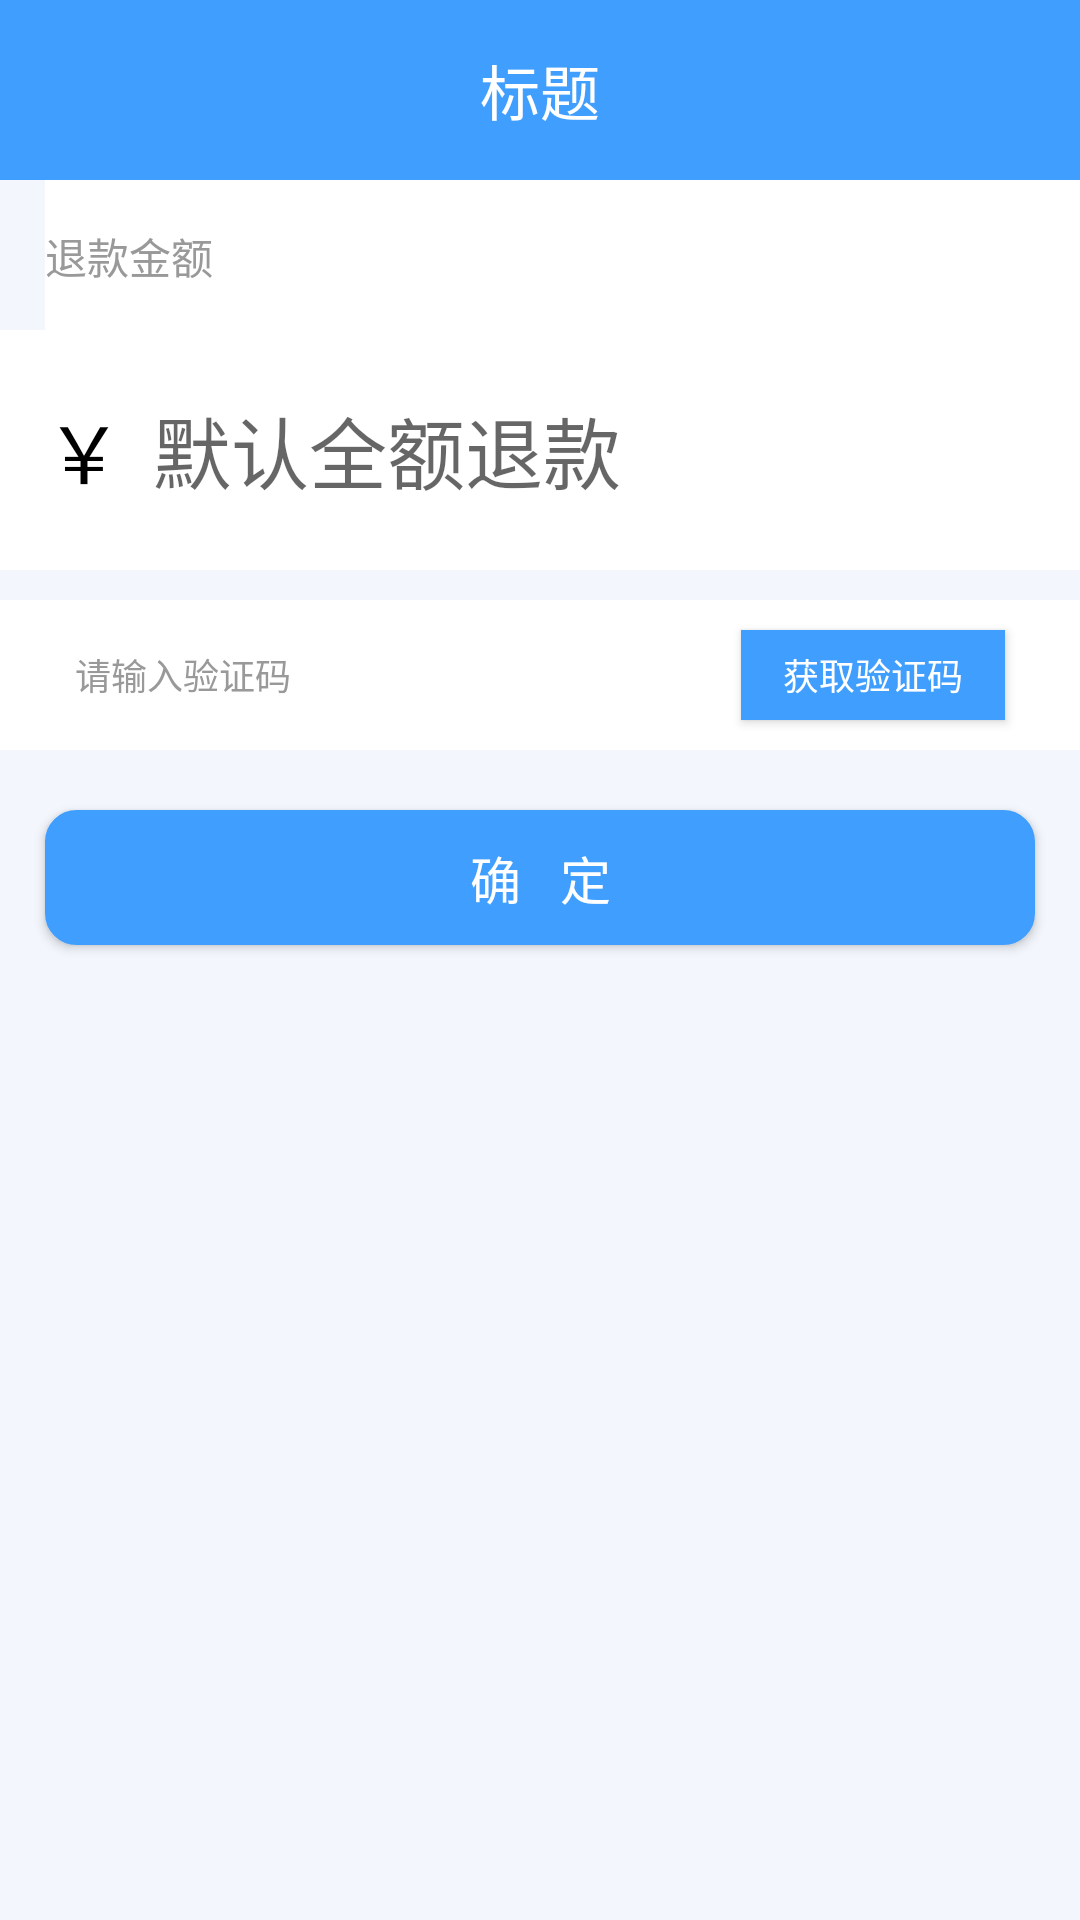

Layout XML and referenced resources for this Android screen:
<!-- AndroidManifest.xml: application theme AppTheme -->
<!-- res/layout/refund_activity.xml -->
<?xml version="1.0" encoding="utf-8"?>
<LinearLayout xmlns:android="http://schemas.android.com/apk/res/android"
    android:layout_width="match_parent"
    android:layout_height="wrap_content"
    android:orientation="vertical"
    >
    <include layout="@layout/header_layout"></include>
    <LinearLayout
        android:layout_width="match_parent"
        android:layout_height="match_parent"
        android:background="@color/white_f3f7fd"
        android:orientation="vertical"
        >
        <TextView
            android:layout_width="match_parent"
            android:layout_height="50dp"
            android:text="退款金额"
            android:textSize="@dimen/text_size14"
            android:textColor="@color/gray_999"
            android:background="@color/white_ffffff"
            android:layout_marginLeft="15dp"
            android:paddingTop="15dp"
            />
        <LinearLayout
            android:layout_width="match_parent"
            android:layout_height="80dp"
            android:orientation="horizontal"
            android:background="@color/white_ffffff"
            android:gravity="center_vertical"
            android:paddingLeft="15dp"
            >
            <TextView
                android:layout_width="wrap_content"
                android:layout_height="wrap_content"
                android:text="￥"
                android:textSize="@dimen/text_size26"
                android:textColor="@color/black_000000"
                />
            <EditText
                android:id="@+id/refund_activity_etPrice"
                android:layout_width="match_parent"
                android:layout_height="match_parent"
                android:hint="默认全额退款"
                android:textColor="@color/blue_409EFF"
                android:paddingLeft="10dp"
                android:textSize="@dimen/text_size26"
                android:imeOptions="actionUnspecified"
                android:inputType="numberDecimal"
                android:background="@null"
                android:maxLength="8"
                />
        </LinearLayout>
        <RelativeLayout
            android:layout_width="fill_parent"
            android:layout_height="50dp"
            android:background="@color/white_ffffff"
            android:paddingLeft="15dp"
            android:paddingRight="15dp"
            android:layout_marginTop="10dp"
            >
            <Button
                android:id="@+id/refund_activity_btGetVerCode"
                android:layout_width="wrap_content"
                android:layout_height="30dp"
                android:text="获取验证码"
                android:textSize="@dimen/text_siz12"
                android:textColor="@color/white_ffffff"
                android:paddingLeft="10dp"
                android:paddingRight="10dp"
                android:gravity="center"
                android:layout_centerVertical="true"
                android:layout_alignParentRight="true"
                android:background="@color/blue_409EFF"
                android:layout_marginRight="10dp"
                ></Button>

            <EditText
                android:id="@+id/refund_activity_etVerCode"
                android:layout_width="match_parent"
                android:layout_height="match_parent"
                android:layout_toLeftOf="@id/refund_activity_btGetVerCode"
                android:background="@null"
                android:hint="请输入验证码"
                android:inputType="number"
                android:maxLength="6"
                android:paddingLeft="10dp"
                android:textColor="@color/black_000000"
                android:textColorHint="@color/gray_999"
                android:textSize="@dimen/text_siz12" />
        </RelativeLayout>
        <Button
            android:id="@+id/refund_activity_btOk"
            android:layout_width="match_parent"
            android:layout_height="45dp"
            android:background="@drawable/bg_blue_frame1dp_radius10"
            android:gravity="center"
            android:paddingLeft="30dp"
            android:paddingRight="30dp"
            android:text="确   定"
            android:textColor="@color/white_ffffff"
            android:textSize="@dimen/text_size17"
            android:layout_marginTop="20dp"
            android:layout_marginLeft="15dp"
            android:layout_marginRight="15dp"
            android:layout_marginBottom="15dp"
            />
    </LinearLayout>

</LinearLayout>
<!-- res/layout/header_layout.xml (included above) -->
<?xml version="1.0" encoding="utf-8"?>
<RelativeLayout xmlns:android="http://schemas.android.com/apk/res/android"
    android:layout_width="match_parent"
    android:layout_height="60dp"
    android:background="@color/blue_409EFF"
    >
    <ImageView
        android:id="@+id/header_back"
        android:layout_width="wrap_content"
        android:layout_height="match_parent"
        android:layout_alignParentLeft="true"
        android:paddingLeft="25dp"
        android:paddingRight="25dp"
        android:scaleType="fitCenter"
        android:src="@drawable/back_icon" />
    <LinearLayout
        android:id="@+id/header_layoutTitle"
        android:layout_width="wrap_content"
        android:layout_height="match_parent"
        android:orientation="horizontal"
        android:layout_centerInParent="true"
        android:gravity="center_vertical|center_horizontal"
        android:paddingLeft="10dp"
        android:paddingRight="10dp"
        >
        <TextView
            android:id="@+id/header_title"
            android:layout_width="wrap_content"
            android:layout_height="wrap_content"
            android:layout_centerInParent="true"
            android:text="标题"
            android:textColor="@color/white_ffffff"
            android:textSize="@dimen/text_size20"
            />
        <ImageView
            android:id="@+id/header_titleImg"
            android:layout_width="15dp"
            android:layout_height="15dp"
            android:src="@drawable/down_arrow"
            android:layout_marginLeft="5dp"
            android:visibility="gone"
            />
    </LinearLayout>

</RelativeLayout>
<!-- resources referenced by this layout -->
<resources>
  <color name="black_000000">#000000</color>
  <color name="blue_409EFF">#409EFF</color>
  <color name="gray_999">#999</color>
  <color name="white_f3f7fd">#f3f7fd</color>
  <color name="white_ffffff">#ffffff</color>
  <dimen name="text_siz12">12dp</dimen>
  <dimen name="text_size14">14dp</dimen>
  <dimen name="text_size17">17dp</dimen>
  <dimen name="text_size20">20dp</dimen>
  <dimen name="text_size26">26dp</dimen>
  <!-- drawable bg_blue_frame1dp_radius10 (drawable) -->
  <?xml version="1.0" encoding="utf-8"?>
  <shape xmlns:android="http://schemas.android.com/apk/res/android" >
      <solid android:color="@color/blue_409EFF" />
      <stroke
          android:width="1dp"
          android:color="@color/blue_409EFF" />
      <corners android:radius="10dp" />
  </shape>
  <!-- drawable down_arrow: png bitmap (drawable-hdpi, 2169 bytes) -->
  <style name="AppTheme" parent="Theme.AppCompat.Light.NoActionBar">
          
          <item name="colorPrimary">@color/colorPrimary</item>
          <item name="colorPrimaryDark">@color/colorPrimaryDark</item>
          <item name="colorAccent">@color/colorAccent</item>
      </style>
  <color name="colorPrimary">#3F51B5</color>
  <color name="colorPrimaryDark">#303F9F</color>
  <color name="colorAccent">#409EFF</color>
</resources>
